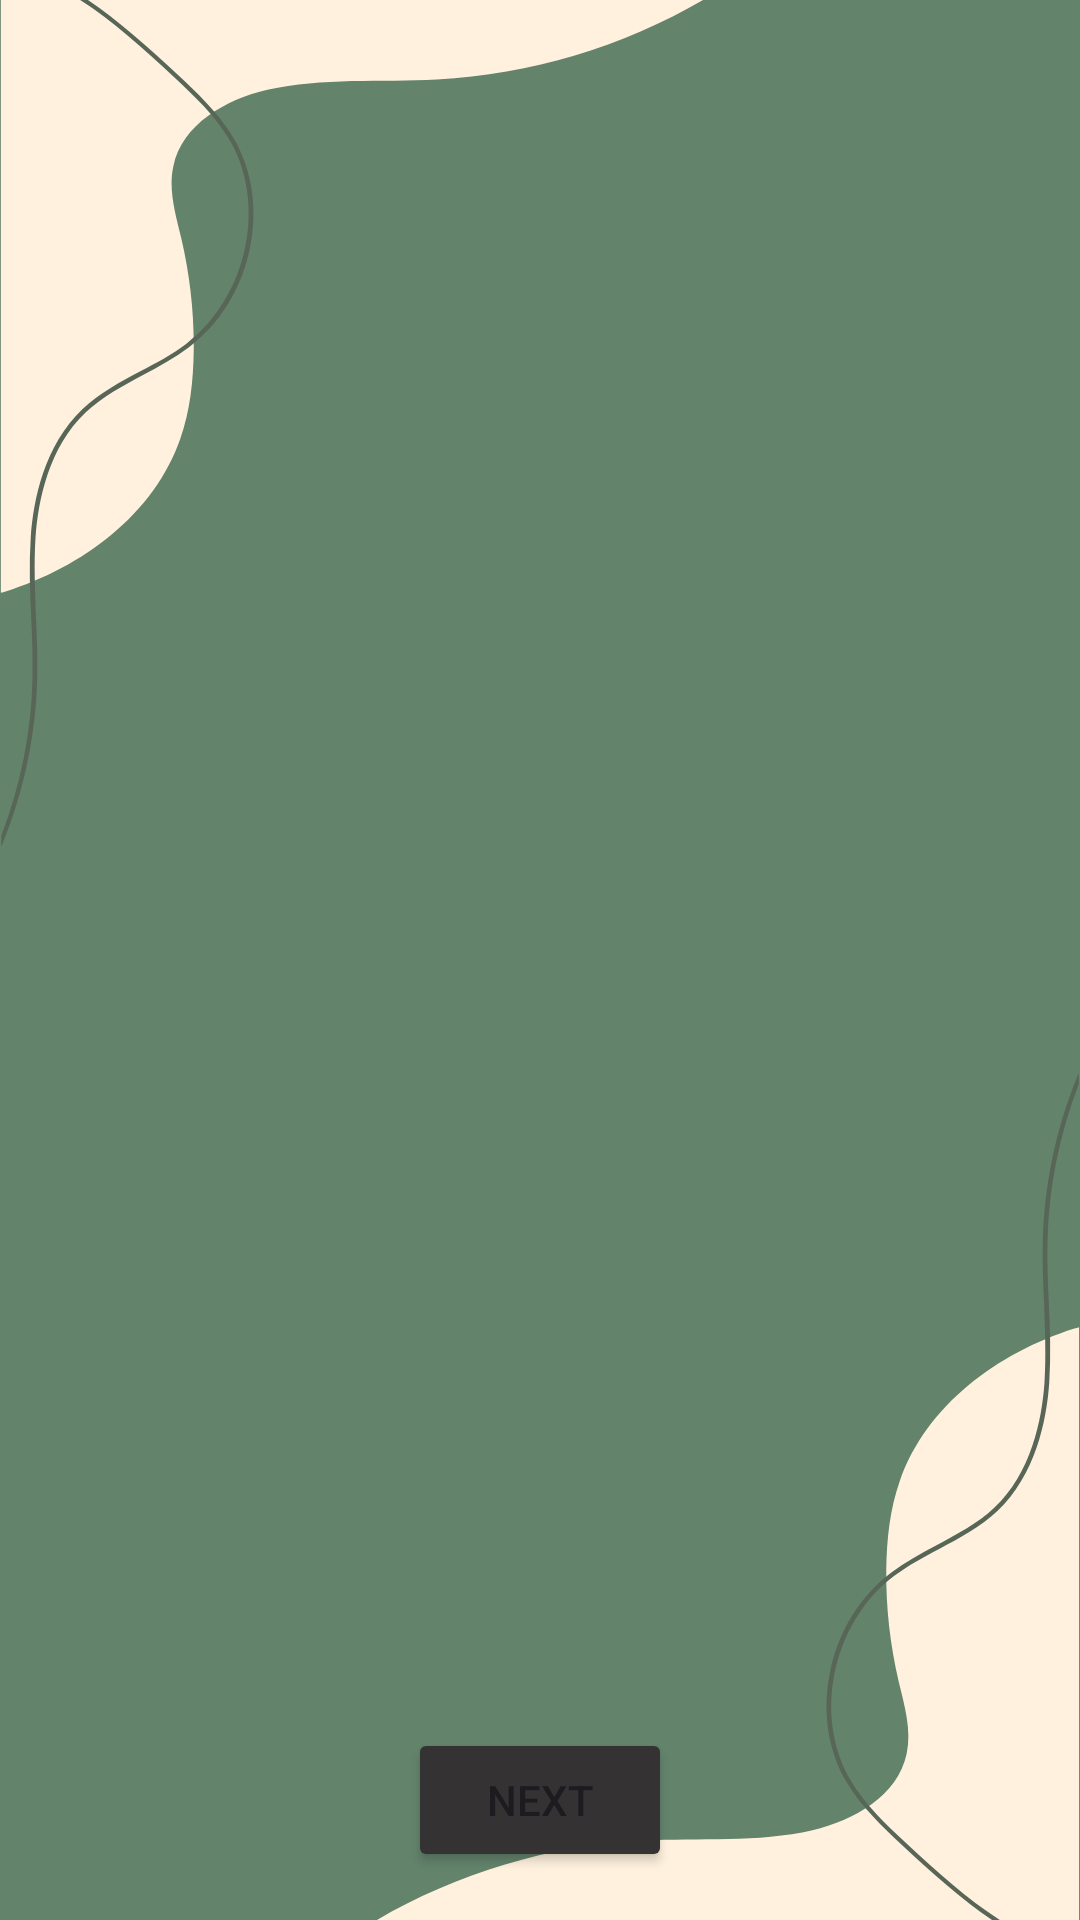

Produce the Android XML layout that renders to this screen, including the resource entries it uses.
<!-- AndroidManifest.xml: application theme Theme.MAD_app -->
<!-- res/layout/activity_subjects.xml -->
<?xml version="1.0" encoding="utf-8"?>
<LinearLayout xmlns:android="http://schemas.android.com/apk/res/android"
    xmlns:app="http://schemas.android.com/apk/res-auto"
    xmlns:tools="http://schemas.android.com/tools"
    android:layout_width="match_parent"
    android:layout_height="match_parent"
    android:orientation="vertical"
    android:padding="16dp"
    android:gravity="center_horizontal"
    tools:context=".SubjectsActivity"
    android:background="@drawable/reg1">

    <ScrollView
        android:layout_width="match_parent"
        android:layout_height="0dp"
        android:layout_weight="1"
        android:padding="8dp">

        <LinearLayout
            android:id="@+id/container_subjects"
            android:layout_width="match_parent"
            android:layout_height="wrap_content"
            android:orientation="vertical" />
    </ScrollView>

    <Button
        android:id="@+id/btn_next_subjects"
        android:layout_width="wrap_content"
        android:layout_height="wrap_content"
        android:text="@string/Next"
        android:backgroundTint="@color/k_blackish"
        android:layout_marginTop="16dp" />
</LinearLayout>
<!-- resources referenced by this layout -->
<resources>
  <color name="k_blackish">#343232</color>
  <!-- drawable reg1: png bitmap (drawable, 52983 bytes) -->
  <string name="Next">Next</string>
  <style name="Theme.MAD_app" parent="Base.Theme.MAD_app" />
  <style name="Base.Theme.MAD_app" parent="Theme.Material3.DayNight.NoActionBar">
          <item name="background">@color/black_kim</item>
          
          
      </style>
  <color name="black_kim">#242424</color>
</resources>
